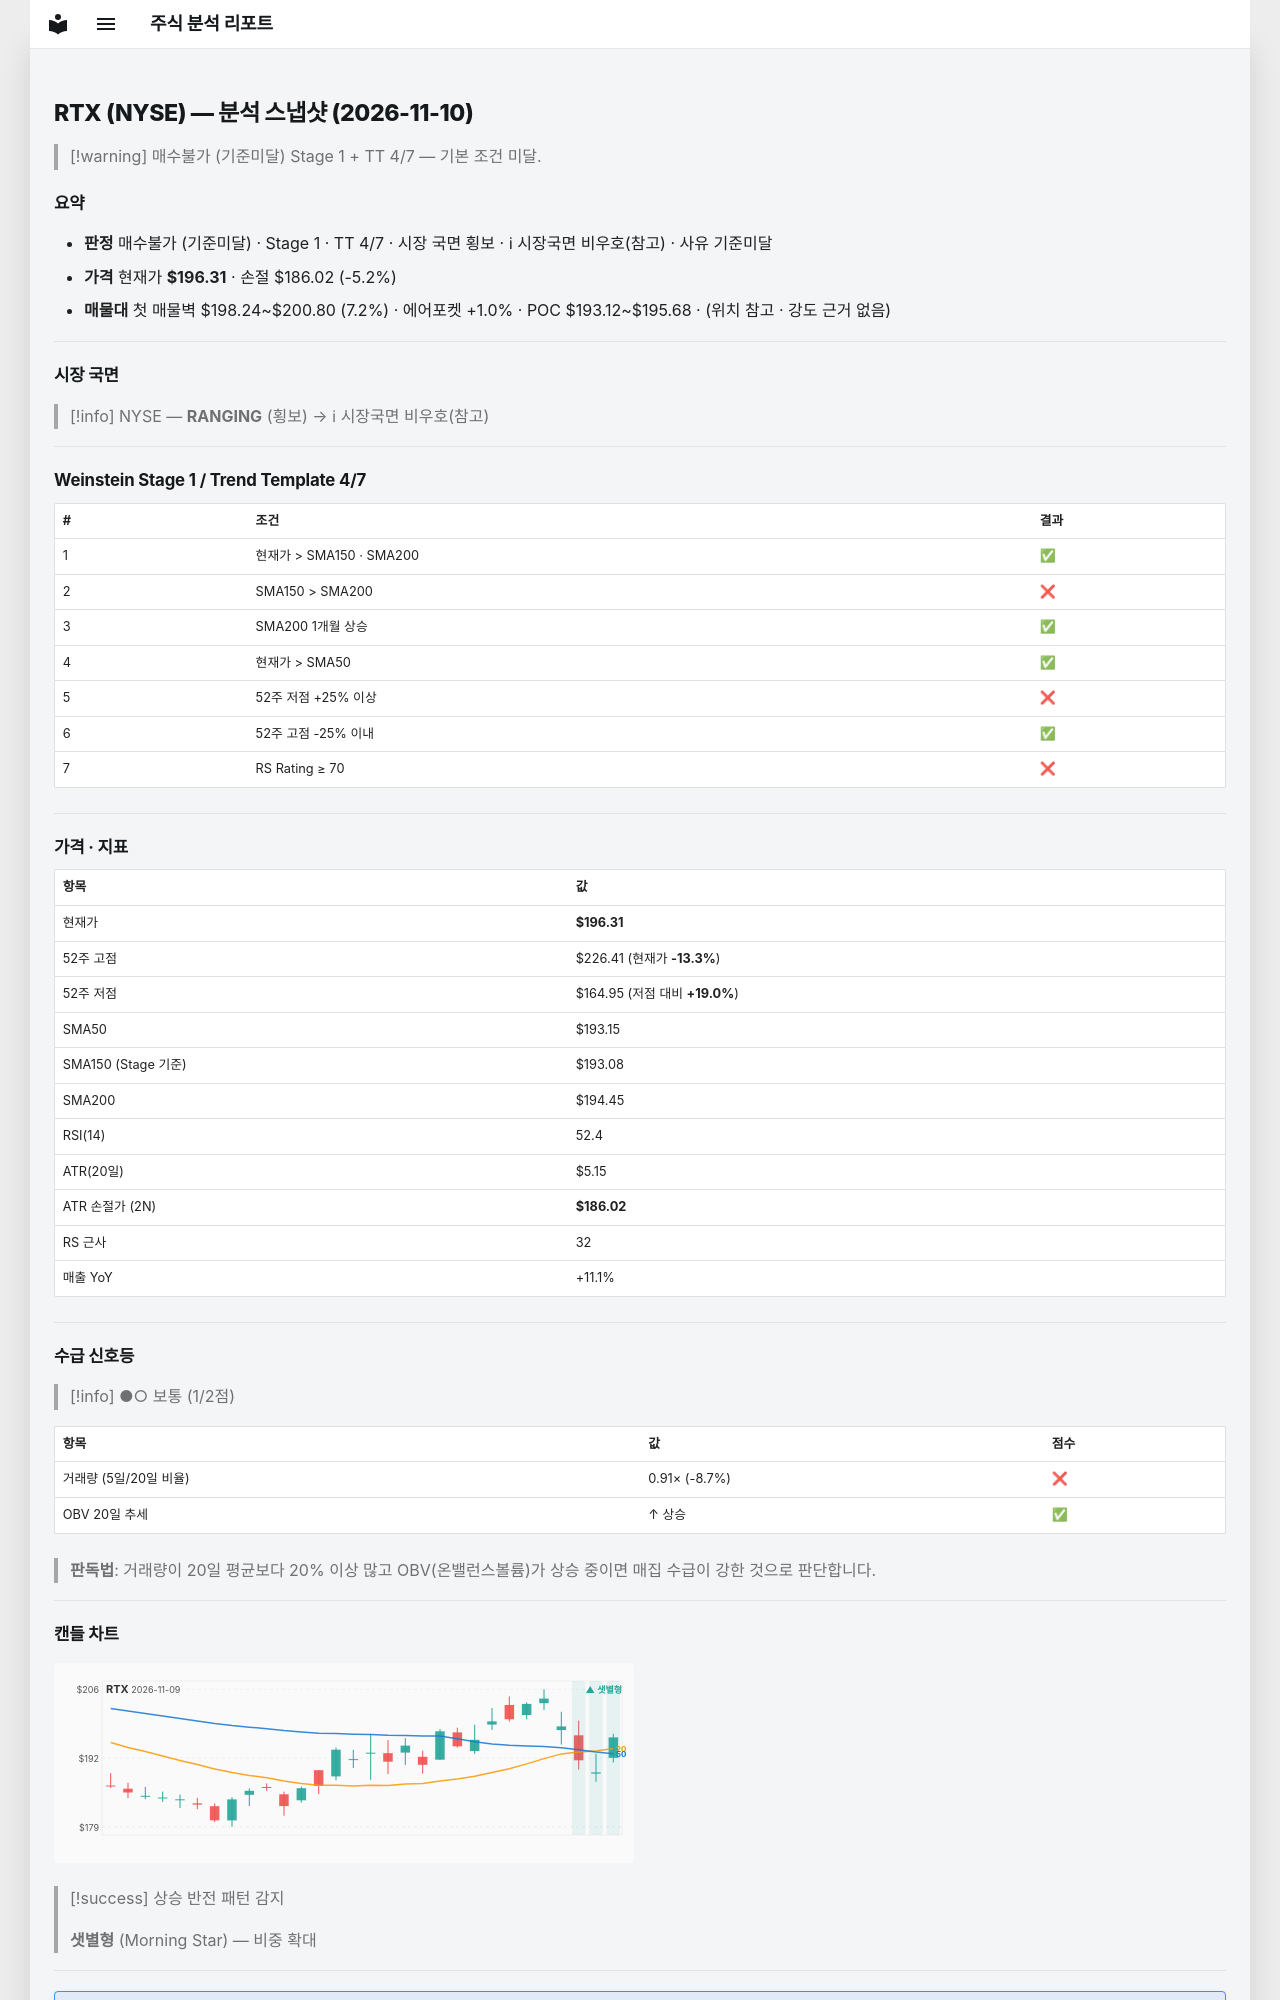

repository: soloandco/stock-reports · page: snapshots/RTX-2026-11-10/index.html · generator: mkdocs

---
type: analysis-snapshot
title: RTX 분석 스냅샷
ticker: RTX
market: NYSE
created: 2026-11-10
updated: 2026-11-10
bar-date: 2026-11-09
verdict: 매수불가
verdict-reason: 기준미달
real-rr: 2.97
sma50-gap-pct: 1.6
weekly-position: 저항대아래
weekly-overhead-price: 226.88
weekly-overhead-pct: 15.6
stage: 1
trend-template-score: 4
tt-max: 7
ma-set: sma-50-150-200
price: 196.30999755859375
stop-price: 186.01554762123496
market-regime: RANGING
supply-demand-score: 1/2
supply-demand-label: 보통
status: tracking
tags:
  - stock-agent
  - watchlist
  - RTX
  - analysis
related:
  - "[[analysis-template]]"
---

# RTX (NYSE) — 분석 스냅샷 (2026-11-10)

> [!warning] 매수불가 (기준미달)
> Stage 1 + TT 4/7 — 기본 조건 미달.

## 요약

- **판정** 매수불가 (기준미달) · Stage 1 · TT 4/7 · 시장 국면 횡보 · ℹ 시장국면 비우호(참고) · 사유 기준미달
- **가격** 현재가 **$196.31** · 손절 $186.02 (-5.2%)
- **매물대** 첫 매물벽 $198.24~$200.80 (7.2%) · 에어포켓 +1.0% · POC $193.12~$195.68 · (위치 참고 · 강도 근거 없음)

---

## 시장 국면

> [!info] NYSE — **RANGING** (횡보) → ℹ 시장국면 비우호(참고)

---

## Weinstein Stage 1 / Trend Template 4/7

| # | 조건 | 결과 |
|---|------|------|
| 1 | 현재가 > SMA150 · SMA200 | ✅ |
| 2 | SMA150 > SMA200 | ❌ |
| 3 | SMA200 1개월 상승 | ✅ |
| 4 | 현재가 > SMA50 | ✅ |
| 5 | 52주 저점 +25% 이상 | ❌ |
| 6 | 52주 고점 -25% 이내 | ✅ |
| 7 | RS Rating ≥ 70 | ❌ |

---

## 가격 · 지표

| 항목 | 값 |
|------|---|
| 현재가 | **$196.31** |
| 52주 고점 | $226.41 (현재가 **-13.3%**) |
| 52주 저점 | $164.95 (저점 대비 **+19.0%**) |
| SMA50 | $193.15 |
| SMA150 (Stage 기준) | $193.08 |
| SMA200 | $194.45 |
| RSI(14) | 52.4 |
| ATR(20일) | $5.15 |
| ATR 손절가 (2N) | **$186.02** |
| RS 근사 | 32 |
| 매출 YoY | +11.1% |

---
## 수급 신호등

> [!info] ●○ 보통 (1/2점)

| 항목 | 값 | 점수 |
|------|------|------|
| 거래량 (5일/20일 비율) | 0.91× (-8.7%) | ❌ |
| OBV 20일 추세 | ↑ 상승 | ✅ |

> **판독법**: 거래량이 20일 평균보다 20% 이상 많고 OBV(온밸런스볼륨)가 상승 중이면 매집 수급이 강한 것으로 판단합니다.

---
